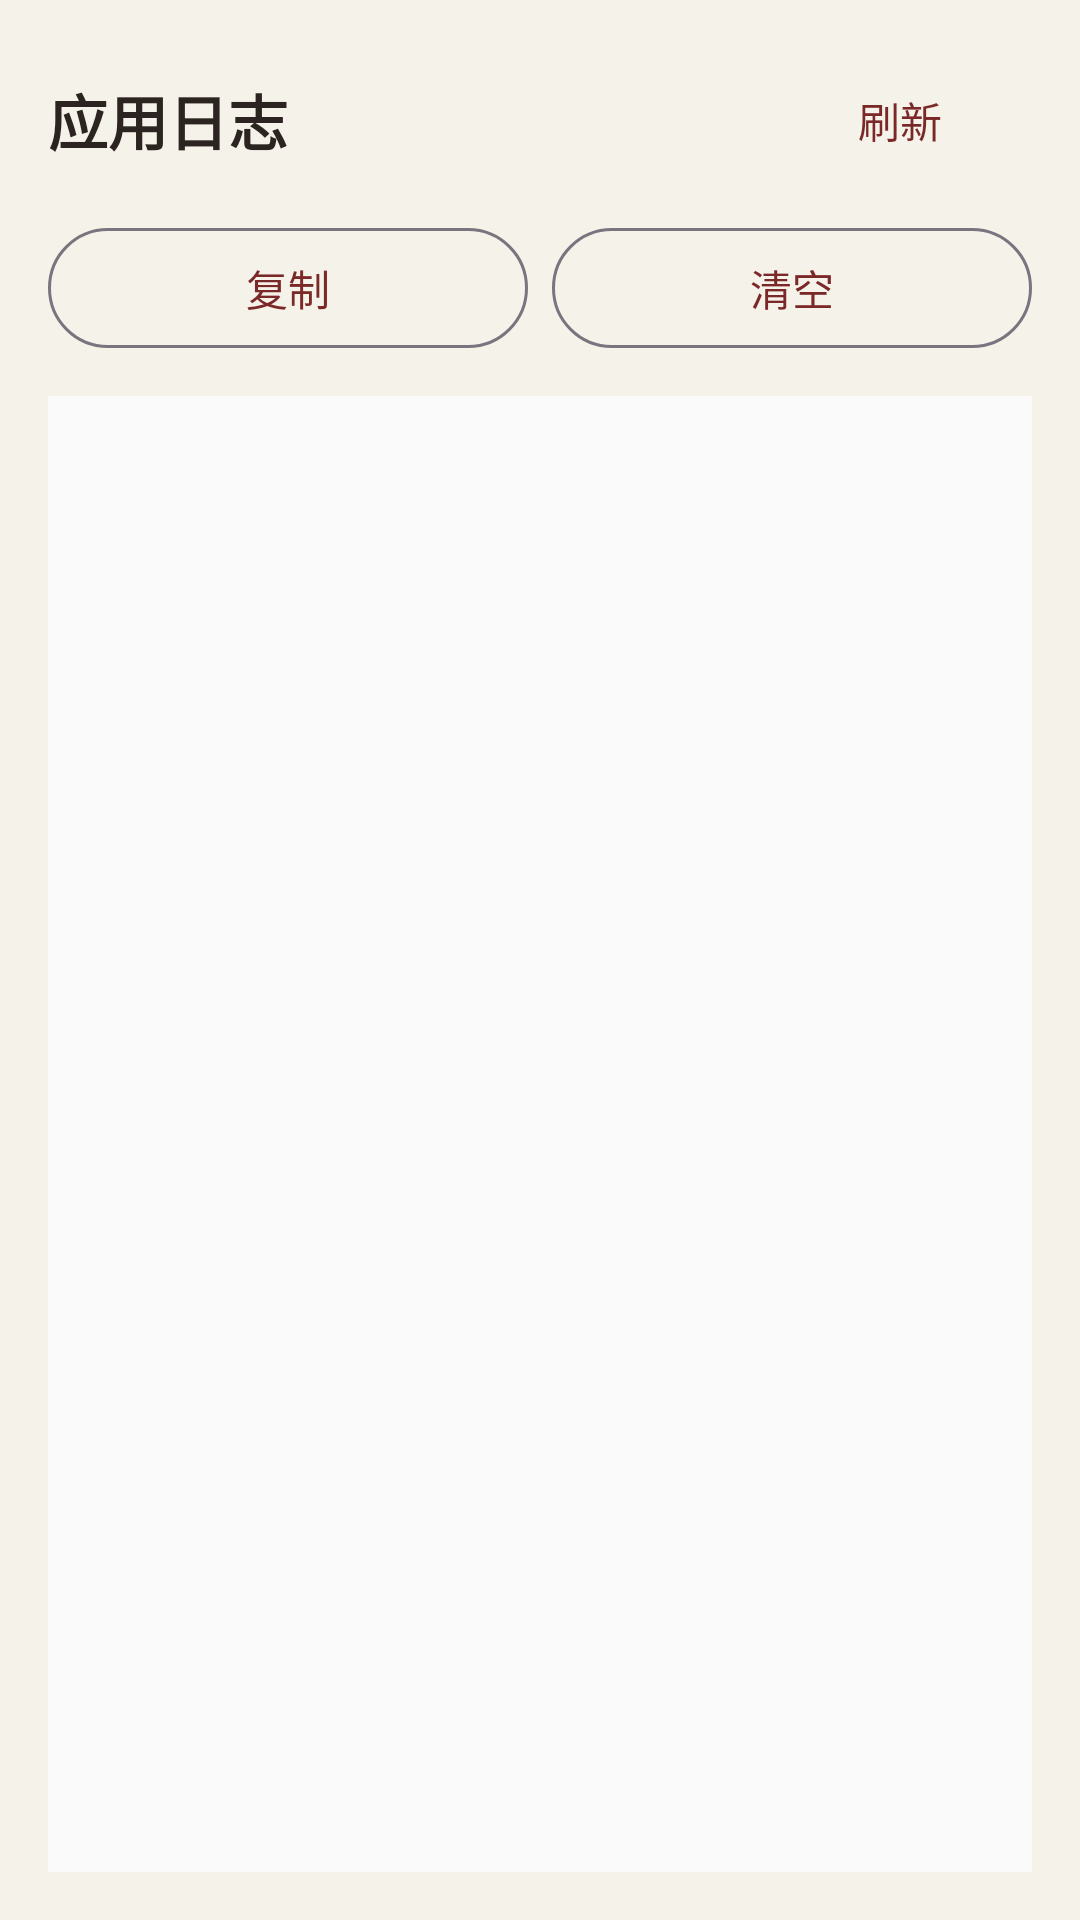

Layout XML and referenced resources for this Android screen:
<!-- AndroidManifest.xml: application theme Theme.MyApplication -->
<!-- res/layout/fragment_logs.xml -->
<?xml version="1.0" encoding="utf-8"?>
<LinearLayout xmlns:android="http://schemas.android.com/apk/res/android"
    android:layout_width="match_parent"
    android:layout_height="match_parent"
    android:background="?attr/colorUiBgPage"
    android:orientation="vertical"
    android:padding="16dp">

    <LinearLayout
        android:layout_width="match_parent"
        android:layout_height="wrap_content"
        android:gravity="center_vertical"
        android:orientation="horizontal">

        <TextView
            android:layout_width="0dp"
            android:layout_height="wrap_content"
            android:layout_weight="1"
            android:text="@string/log_center_title"
            android:textColor="?attr/colorUiTextPrimary"
            android:textSize="20sp"
            android:textStyle="bold" />

        <com.google.android.material.button.MaterialButton
            android:id="@+id/btn_refresh_logs"
            style="@style/Widget.Material3.Button.TextButton"
            android:layout_width="wrap_content"
            android:layout_height="wrap_content"
            android:text="@string/log_refresh"
            android:textAllCaps="false" />
    </LinearLayout>

    <LinearLayout
        android:layout_width="match_parent"
        android:layout_height="wrap_content"
        android:layout_marginTop="8dp"
        android:orientation="horizontal">

        <com.google.android.material.button.MaterialButton
            android:id="@+id/btn_copy_logs"
            style="@style/Widget.Material3.Button.OutlinedButton"
            android:layout_width="0dp"
            android:layout_height="wrap_content"
            android:layout_weight="1"
            android:text="@string/log_copy"
            android:textAllCaps="false" />

        <com.google.android.material.button.MaterialButton
            android:id="@+id/btn_clear_logs"
            style="@style/Widget.Material3.Button.OutlinedButton"
            android:layout_width="0dp"
            android:layout_height="wrap_content"
            android:layout_weight="1"
            android:layout_marginStart="8dp"
            android:text="@string/log_clear"
            android:textAllCaps="false" />
    </LinearLayout>

    <ScrollView
        android:layout_width="match_parent"
        android:layout_height="0dp"
        android:layout_marginTop="12dp"
        android:layout_weight="1"
        android:background="?attr/colorUiSurfaceCard"
        android:padding="12dp">

        <TextView
            android:id="@+id/tv_logs_content"
            android:layout_width="match_parent"
            android:layout_height="wrap_content"
            android:textColor="?attr/colorUiTextPrimary"
            android:textIsSelectable="true"
            android:textSize="12sp"
            android:typeface="monospace" />
    </ScrollView>

</LinearLayout>
<!-- resources referenced by this layout -->
<resources>
  <string name="log_center_title">应用日志</string>
  <string name="log_clear">清空</string>
  <string name="log_copy">复制</string>
  <string name="log_refresh">刷新</string>
  <color name="ui_bg_page">#F5F3E9</color>
  <color name="ui_surface">#FFFFFF</color>
  <color name="ui_surface_card">#FAFAFA</color>
  <color name="ui_accent">#7A2828</color>
  <color name="ui_accent_soft">#F9EBEB</color>
  <color name="ui_text_primary">#2C2420</color>
  <color name="ui_text_secondary">#6B5E56</color>
  <color name="ui_text_muted">#9A8B82</color>
  <color name="ui_line">#142C2420</color>
  <color name="ui_lang_pill_bg">#F8F6F0</color>
  <color name="ui_chip_stroke">#597A2828</color>
  <color name="ui_card_stroke">#142C2420</color>
  <color name="ui_slider_track_inactive">#D8D2C6</color>
  <color name="ui_status_success">#2E7D4A</color>
  <color name="ui_status_error">#B3261E</color>
  <color name="ui_status_pending">#757575</color>
  <color name="white">#FFFFFFFF</color>
  <style name="ShapeAppearance.App.Rounded.Small" parent="ShapeAppearance.Material3.SmallComponent">
          <item name="cornerFamily">rounded</item>
          <item name="cornerSize">12dp</item>
      </style>
  <style name="ShapeAppearance.App.Rounded.Medium" parent="ShapeAppearance.Material3.MediumComponent">
          <item name="cornerFamily">rounded</item>
          <item name="cornerSize">16dp</item>
      </style>
  <style name="ShapeAppearance.App.Rounded.Large" parent="ShapeAppearance.Material3.LargeComponent">
          <item name="cornerFamily">rounded</item>
          <item name="cornerSize">22dp</item>
      </style>
  <style name="Widget.App.EditText" parent="Widget.AppCompat.EditText">
          <item name="android:background">@drawable/newspaper_input_bg</item>
          <item name="android:padding">12dp</item>
          <item name="android:textSize">14sp</item>
          <item name="android:textColor">?attr/colorUiTextPrimary</item>
      </style>
  <!-- drawable newspaper_input_bg (drawable) -->
  <?xml version="1.0" encoding="utf-8"?>
  <layer-list xmlns:android="http://schemas.android.com/apk/res/android">
      <item>
          <shape android:shape="rectangle">
              <solid android:color="?attr/colorUiSurfaceCard" />
          </shape>
      </item>
      <item android:top="-2dp" android:left="-2dp" android:right="-2dp">
          <shape android:shape="rectangle">
              <stroke android:width="1dp" android:color="?attr/colorUiLine" />
          </shape>
      </item>
  </layer-list>
</resources>
